Run: headless pygame with SDL's dummy video driver; simulated clock (each Clock.tick advances the game by its frame time, no real sleeping); random seed 0; keys injected as events and as key.get_pressed() state; no mouse input.
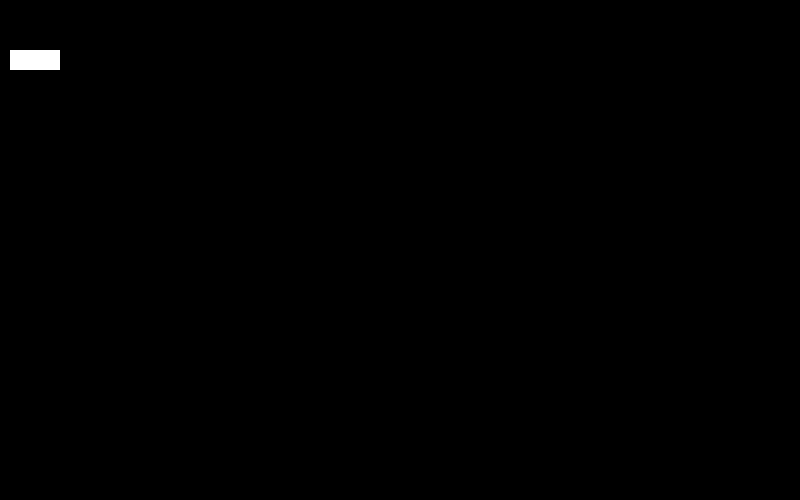
Frame 1 of 4 · flips 1–60 · no input
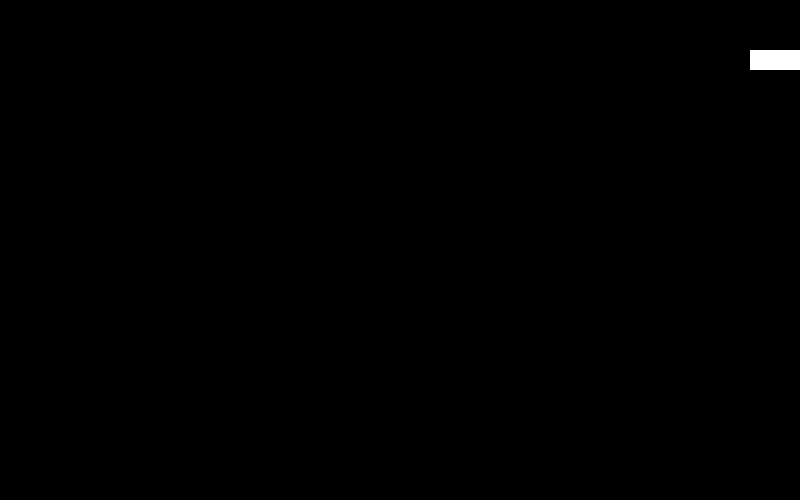
Frame 2 of 4 · flips 61–180 · tapped SPACE, RETURN · held RIGHT (→), D
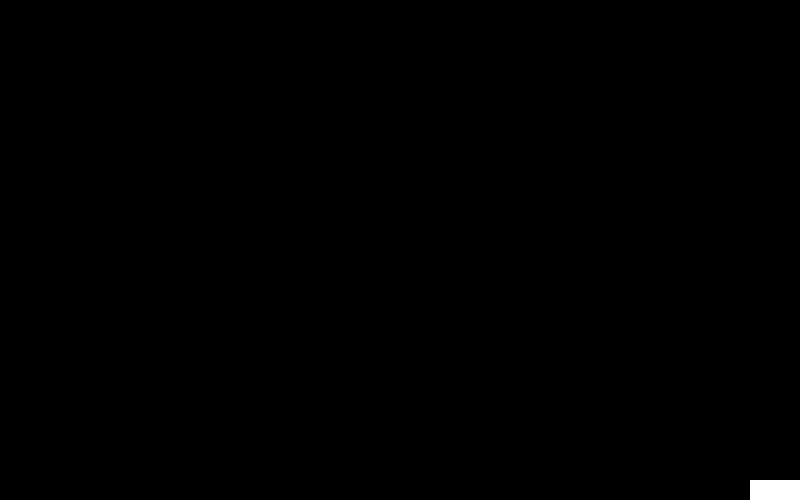
Frame 3 of 4 · flips 181–300 · held DOWN (↓), S
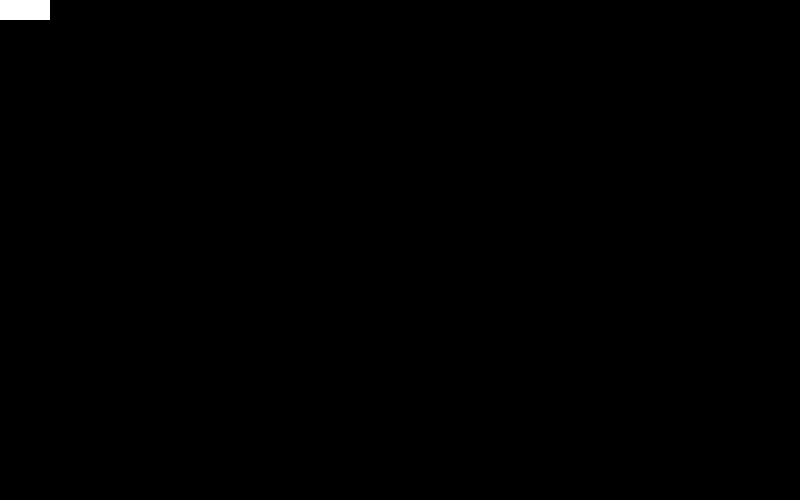
Frame 4 of 4 · flips 301–420 · held LEFT (←), A, UP (↑), W

The pygame program that drew these frames:

import pygame, math, gc


pygame.init()

WINDOW_WIDTH = 800
WINDOW_HEIGHT = 500

display_surface = pygame.display.set_mode((WINDOW_WIDTH, WINDOW_HEIGHT))

pygame.display.set_caption("横スクロールシューティングゲーム")

BLACK = (0, 0, 0)
WHITE = (255, 255, 255)
YELLOW = (255, 255, 0)
RED = (255, 0, 0)
GREEN = (0, 255, 0)
BLUE = (0, 0, 255)
GRAY = (128, 128, 128)

display_surface.fill(BLACK)

FPS = 60
clock = pygame.time.Clock()

class Object():
    def __init__(self, x, y, color):
        self.x = x
        self.y = y
        self.color = color
        self.width = 50
        self.height = 20
    
    def draw(self):
        pygame.draw.rect(display_surface, self.color, (self.x, self.y, self.width, self.height))

class Player(Object):
    def __init__(self, x, y, color):
        super().__init__(x, y, color)

        self.shotList = []
    
    def move(self, dx, dy):
        self.x += dx * 8
        self.y += dy * 8

        if dx != 0 and dy != 0:
            dx = dx * (math.sqrt(2) / 2)
            dy = dy * (math.sqrt(2) / 2)
        
        if 0 >= self.x + dx:
            self.x = 0
        elif self.x + dx >= WINDOW_WIDTH - self.width:
            self.x = WINDOW_WIDTH - self.width
        else:
            self.x += dx
        
        if 0 >= self.y + dy:
            self.y = 0
        elif self.y + dy >= WINDOW_HEIGHT - self.height:
            self.y = WINDOW_HEIGHT - self.height
        else:
            self.y += dy
    
    def shot(self):
        self.shotList.append(Shot(self.x + self.width + 5, self.y + self.height // 2, WHITE, 5, 10))

class Shot(Object):
    def __init__(self, x, y, color, shotSize, shotSpeed):
        super().__init__(x, y, color)

        self.shotSize = shotSize
        self.shotSpeed = shotSpeed
    
    def shotUpdate(self):
        super.draw()

        if 0 < self.x + self.shotSpeed < WINDOW_WIDTH:
            self.x += self.shotSpeed
            return self
        else:
            return False

player = Player(10, 50, WHITE)

player_up = False
player_down = False
player_right = False
player_left = False


running = True

while running:
    display_surface.fill(BLACK)

    for event in pygame.event.get():
        if event.type == pygame.QUIT:
            running = False
        if event.type == pygame.KEYDOWN:
            if event.key == pygame.K_UP:
                player_up = True
            if event.key == pygame.K_DOWN:
                player_down = True
            if event.key == pygame.K_RIGHT:
                player_right = True
            if event.key == pygame.K_LEFT:
                player_left = True
        if event.type == pygame.KEYUP:
            if event.key == pygame.K_UP:
                player_up = False
            if event.key == pygame.K_DOWN:
                player_down = False
            if event.key == pygame.K_RIGHT:
                player_right = False
            if event.key == pygame.K_LEFT:
                player_left = False
    
    dx = 0
    dy = 0

    if player_up:
        dy = -1
    if player_down:
        dy = 1
    if player_right:
        dx = 1
    if player_left:
        dx = -1
    
    player.move(dx, dy)
    
    player.draw()

    pygame.display.update()
    
    clock.tick(FPS)

pygame.quit()
